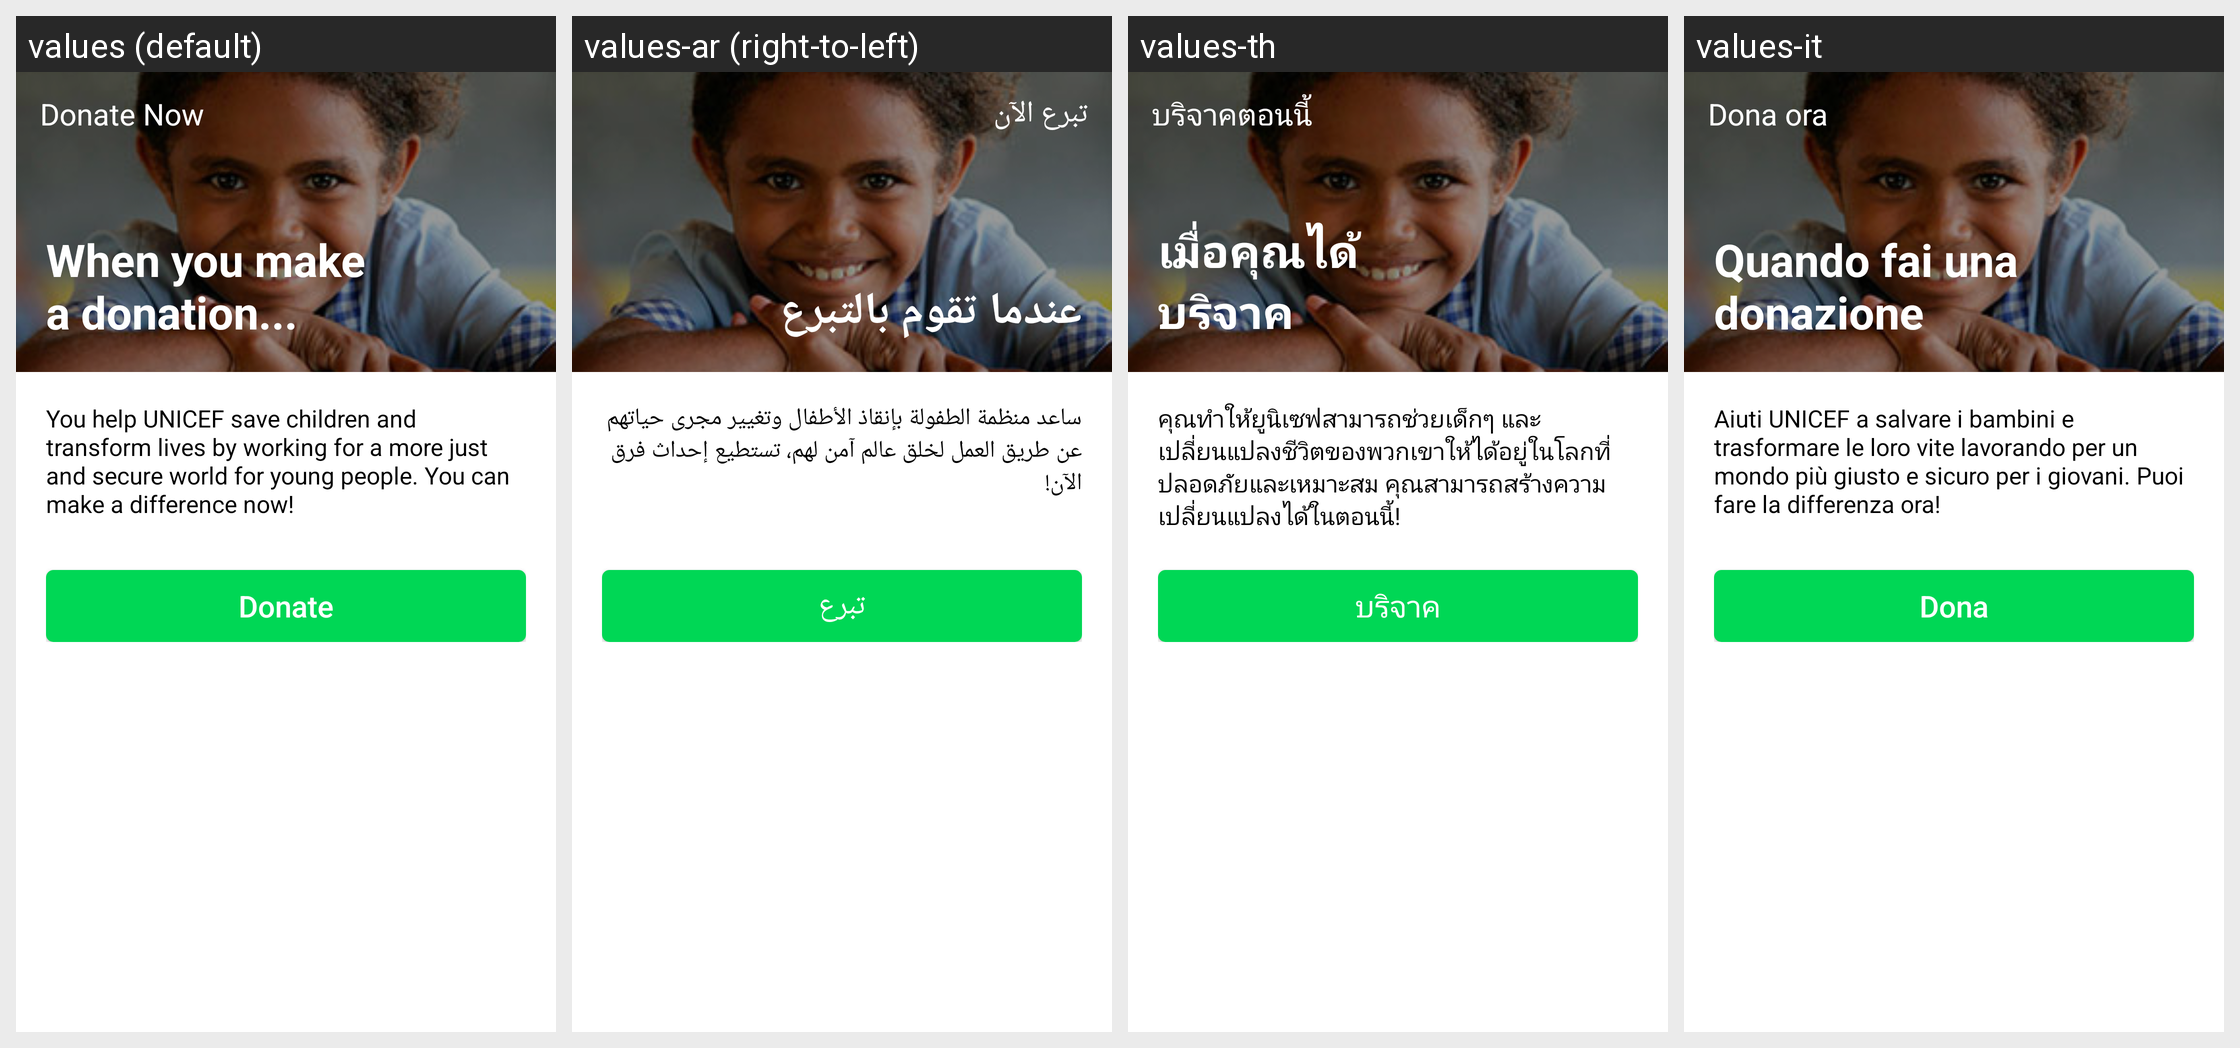

For this localized Android screen grid, give each drawn string resource with its value in every locale shown.
Android screen res/layout/activity_donation.xml rendered under 4 locales, left to right: values (default), values-ar (right-to-left), values-th, values-it. Device: Nexus 5 (rendered at 1080×1920; each locale shown at half size, 540×960, under a caption strip naming it); theme AppTheme.
Other locales in the repository, not shown: values-es, values-pt, values-uk.
Strings drawn on this screen, with the default value and each locale's value (text and hints the layout hard-codes, and strings that could not be matched under every locale, appear in the picture but are not listed):

donation_subtitle
  values: When you make 
      a donation...
  values-ar: عندما تقوم بالتبرع
  values-th: เมื่อคุณได้ 
      บริจาค
  values-it: Quando fai una donazione

label_donation
  values: Donate Now
  values-ar: تبرع الآن
  values-th: บริจาคตอนนี้
  values-it: Dona ora

make_donations_content
  values: You help UNICEF save children and transform lives by working for a more just and secure world for young people. You can make a difference now!
  values-ar: ساعد منظمة الطفولة بإنقاذ الأطفال وتغيير مجرى حياتهم عن طريق العمل لخلق عالم آمن لهم، تستطيع إحداث فرق الآن!
  values-th: คุณทำให้ยูนิเซฟสามารถช่วยเด็กๆ และเปลี่ยนแปลงชีวิตของพวกเขาให้ได้อยู่ในโลกที่ปลอดภัยและเหมาะสม คุณสามารถสร้างความเปลี่ยนแปลงได้ในตอนนี้!
  values-it: Aiuti UNICEF a salvare i bambini e trasformare le loro vite lavorando per un mondo più giusto e sicuro per i giovani. Puoi fare la differenza ora!

text_donate
  values: Donate
  values-ar: تبرع
  values-th: บริจาค
  values-it: Dona
